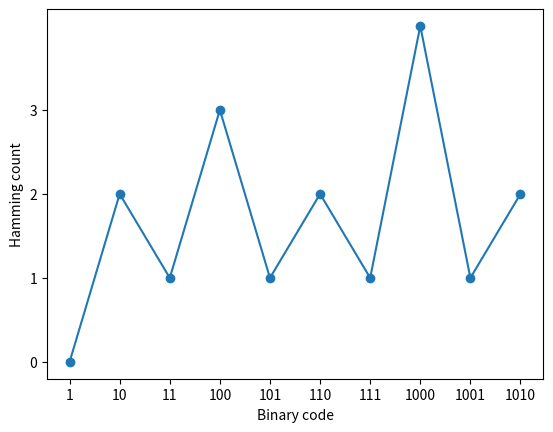
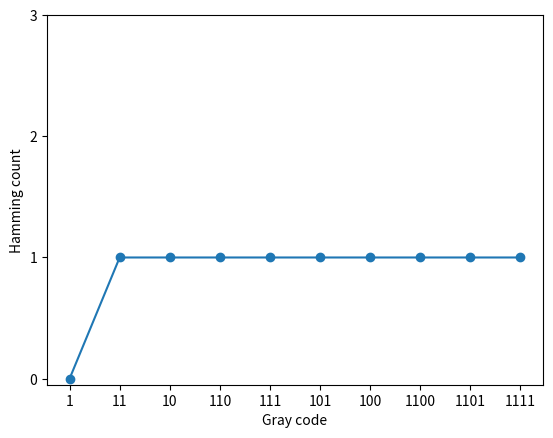

Write the Python code that produced these figures, in order.
import numpy as np
from matplotlib import pyplot as plt
import random

def bin2gray(binary):
    binary = list(binary)
    gray = [binary[0]]
    for i in range(1, len(binary)):
        if (binary[i-1] == binary[i]):
            gray.append(0)
        else:
            gray.append(1)
    return ''.join(map(lambda x: str(x), gray))

def calcHamming(code1, code2):

    # pad binary strings with leading zeroes if necessary
    code1 = str(code1)
    code2 = str(code2)
    if len(code1) > len(code2):
        code2 = code2.zfill(len(code1))
    else:
        code1 = code1.zfill(len(code2))
    
    # intialize count
    count = 0
    for i in range(len(code1)):
        if code1[i] != code2[i]:
            count += 1
    return count

# convert to gray code
binary = np.binary_repr(7)
print("7 in binary:", bin2gray(binary))

# calc hamming distance
print("Hamming distance between 1001 and 1:", calcHamming(1001, 1))

# convert decimal to binary
decimal_list = list(range(1, 11))
binary_list = list(map(lambda x: np.binary_repr(x), decimal_list))
bin_hamming_dist = list(map(lambda x, y: calcHamming(x, y), binary_list[:-1], binary_list[1:]))
bin_hamming_dist.insert(0, 0)

gray_list = list(map(lambda x: bin2gray(x), binary_list))
gray_hamming_dist = list(map(lambda x, y: calcHamming(x, y), gray_list[:-1], gray_list[1:]))
gray_hamming_dist.insert(0, 0)

plt.figure('Binary code hamming distance')
plt.plot(binary_list, bin_hamming_dist, marker='o')
plt.ylabel("Hamming count")
plt.xlabel("Binary code")
plt.yticks(ticks=range(0, 4), labels=range(0,4))

plt.figure('Gray code hamming distance')
plt.plot(gray_list, gray_hamming_dist, marker='o')
plt.ylabel("Hamming count")
plt.xlabel("Gray code")
plt.yticks(ticks=range(0, 4), labels=range(0,4))

# optimization

def value2gray(value):
    return bin2gray(np.binary_repr(value))

def gray2bin(gray):
    gray = list(gray)
    binary = [gray[0]]
    for i in range(1, len(gray)):
        if binary[i-1] == gray[i]:
            binary.append("0")
        else:
            binary.append("1")
    return ''.join(binary)

def bin2decimal(binary):
    binary = list(str(binary))
    length = len(binary)
    # initialize decimal
    decimal = 0
    for i in range(length):
        length -= 1
        decimal += (2**length) * int(binary[i])
    return decimal

def gray2value(gray):
    return bin2decimal(gray2bin(gray))

def generatePopulation(pop_size, pop_min, pop_max):
    # this function generate the first generation randomly based on the 
    # population size and the range of the value of each chromosome
    return [random.randint(pop_min, pop_max) for i in range(pop_size)]

def calculateFitness(value):
    return value

def selectParents(chromosomes, pop_size):
    parent_pairs = []
    for i in range(int(pop_size/2)):
        parent_pairs.append(random.sample(chromosomes, k=2))
    return parent_pairs

def crossover(parents):
    parents = [value2gray(parent) for parent in parents]
    half = int(len(parents[0])/2)
    offsprings = [parents[0][:half]+parents[1][half:], parents[1][:half]+parents[0][half:]]
    offsprings = [gray2value(offspr) for offspr in offsprings]
    return offsprings

def mutate(chromosome, p_mutation):
    # this function mutates each gene of a chromosome based on the mutation probability
    chromosome_gray = value2gray(chromosome)
    inverted_bit = '1' if chromosome_gray[-1] == '0' else '0'
    mutated_gray = chromosome_gray[:-1] + inverted_bit
    mutated = gray2value(mutated_gray)
    if (random.random() < p_mutation):
        return mutated
    return chromosome

def findOverallDistance(chromosomes):
    # this function takes the input of the current population and returns the overall 
    # distance among fitnesses of all chromosomes
    mean = sum(chromosomes)/len(chromosomes)
    overall_distance = sum([abs(mean - chromos) for chromos in chromosomes])
    return overall_distance

if __name__ == "test":
    print(mutate(15, 0.1))


if __name__ == "__main__":
    # main function
    ## parameter definition
    pop_size = 10
    pop_min = 1 #1cm
    pop_max = 10 #10cm
    curr_iter = 0
    max_iter = 100
    min_overalldistance = 0.5
    p_mutation = 0.05
    ## initialise population
    population = []
    population.append(generatePopulation(pop_size, pop_min, pop_max))
    while (curr_iter < max_iter and findOverallDistance(population[-1]) > min_overalldistance):
        curr_iter += 1
        ## select parent pairs
        parents = selectParents(population[-1], len(population[-1]))
        ## perform crossover
        offsprings = []
        for p in parents:
            new_offsprings = crossover(p)
            for o in new_offsprings:
                offsprings.append(o)
        ## perform mutation
        mutated = [mutate(offspring, p_mutation) for offspring in offsprings]
        ## update current population
        population.append(mutated)
    print(population)